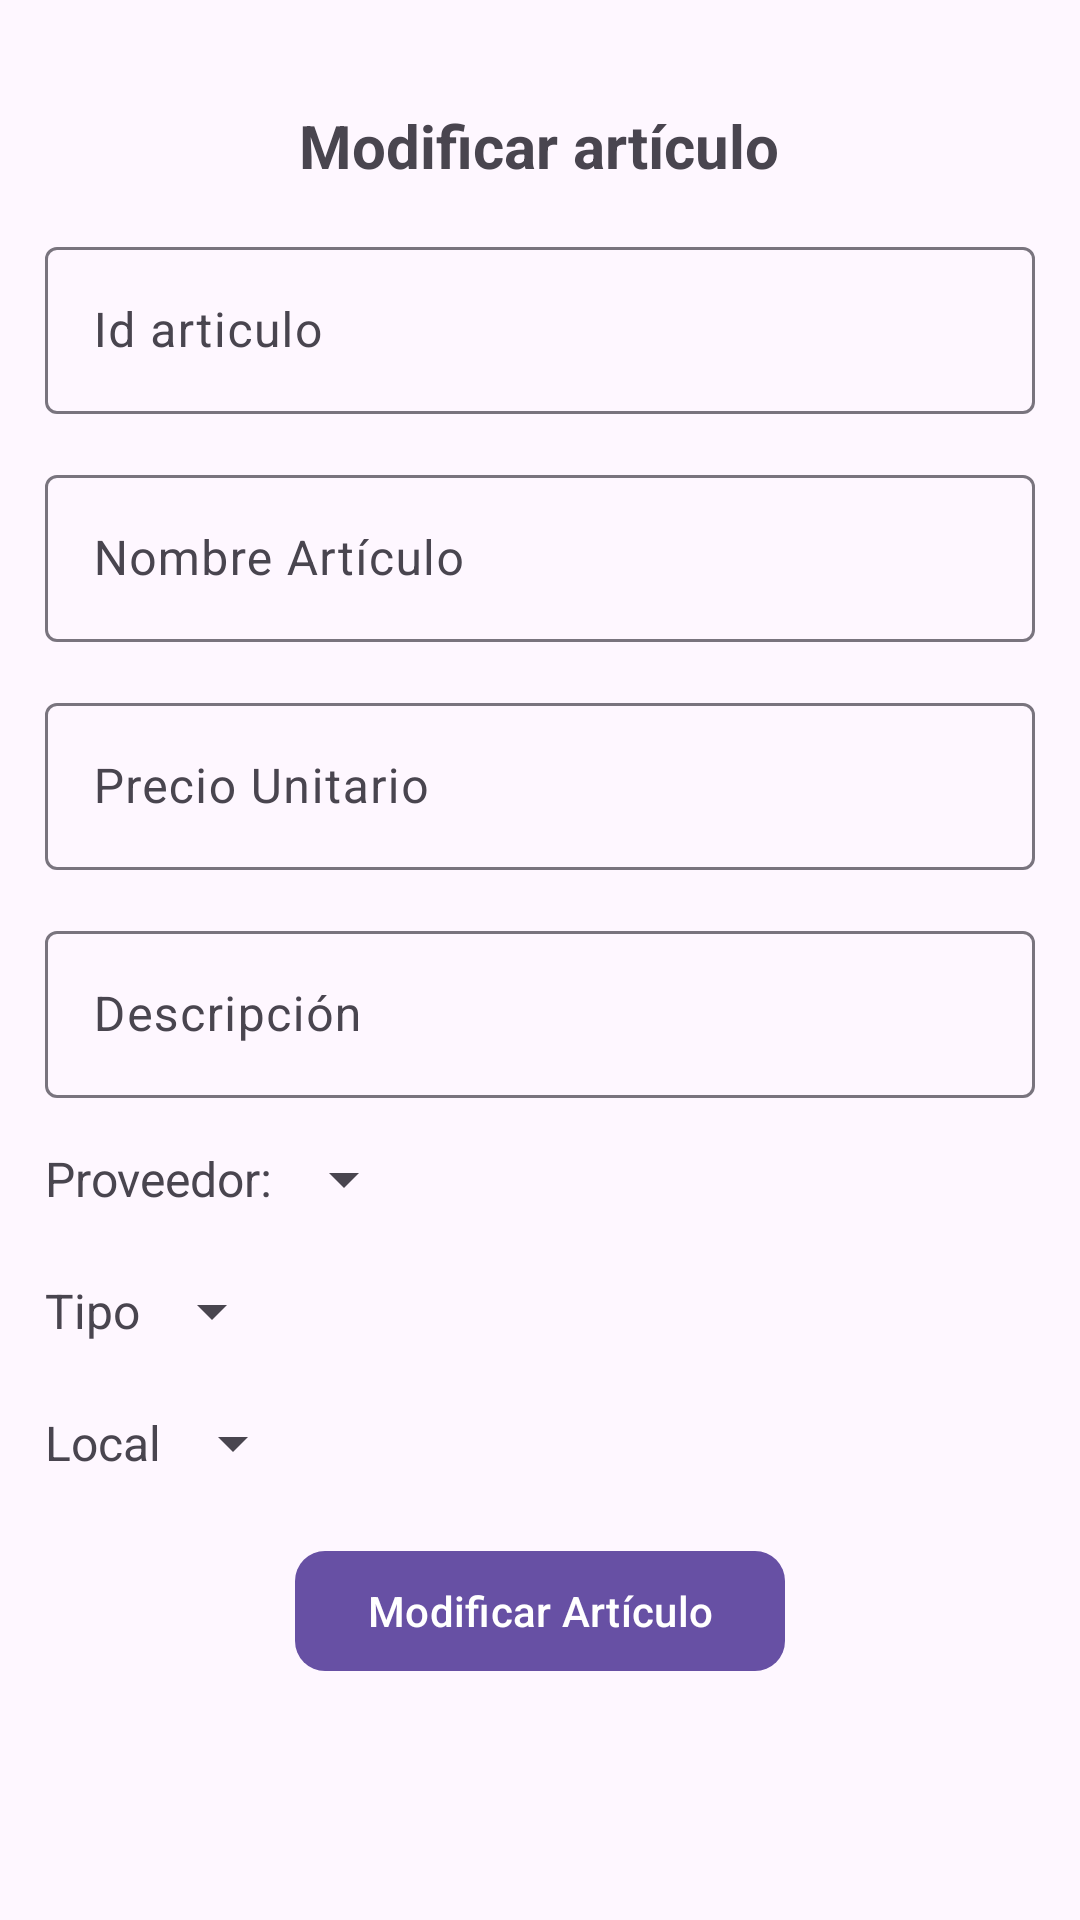

This screen was rendered from an Android layout file. Write that file and the resources it references.
<!-- AndroidManifest.xml: application theme Theme.PDMProyectoEtapa1 -->
<!-- res/layout/activity_modificar_articulo.xml -->
<ScrollView xmlns:android="http://schemas.android.com/apk/res/android"
    xmlns:app="http://schemas.android.com/apk/res-auto"
    xmlns:tools="http://schemas.android.com/tools"
    android:id="@+id/activity_modificar_articulo"
    android:layout_width="match_parent"
    android:layout_height="match_parent"
    tools:context=".ui.articulo.ModificarArticuloActivity">

    <androidx.appcompat.widget.LinearLayoutCompat
        android:layout_width="match_parent"
        android:layout_height="wrap_content"
        android:layout_marginTop="20dp"
        android:orientation="vertical"
        android:padding="15dp">

        <TextView
            android:layout_width="wrap_content"
            android:layout_height="wrap_content"
            android:layout_gravity="center"
            android:layout_marginBottom="15dp"
            android:text="@string/modificar_articulo_title"
            android:textSize="20sp"
            android:textStyle="bold" />

        
        <com.google.android.material.textfield.TextInputLayout
            android:layout_width="match_parent"
            android:layout_height="wrap_content">

            <EditText
                android:id="@+id/et_id_articulo"
                android:layout_width="match_parent"
                android:layout_height="wrap_content"
                android:autofillHints=""
                android:hint="@string/id_articulo_label"
                android:inputType="text" />

        </com.google.android.material.textfield.TextInputLayout>

        
        <com.google.android.material.textfield.TextInputLayout
            android:layout_width="match_parent"
            android:layout_height="wrap_content"
            android:layout_marginTop="15dp">

            <EditText
                android:id="@+id/et_nombre_articulo"
                android:layout_width="match_parent"
                android:layout_height="wrap_content"
                android:autofillHints=""
                android:hint="@string/nombre_articulo"
                android:inputType="text" />

        </com.google.android.material.textfield.TextInputLayout>

        
        <com.google.android.material.textfield.TextInputLayout
            android:layout_width="match_parent"
            android:layout_height="wrap_content"
            android:layout_marginTop="15dp">

            <EditText
                android:id="@+id/et_precio_unitario_articulo"
                android:layout_width="match_parent"
                android:layout_height="wrap_content"
                android:autofillHints=""
                android:hint="@string/precio_unitario_articulo"
                android:inputType="numberDecimal" />

        </com.google.android.material.textfield.TextInputLayout>

        
        <com.google.android.material.textfield.TextInputLayout
            android:layout_width="match_parent"
            android:layout_height="wrap_content"
            android:layout_marginTop="15dp">

            <EditText
                android:id="@+id/et_descripcion_articulo"
                android:layout_width="match_parent"
                android:layout_height="wrap_content"
                android:autofillHints=""
                android:hint="@string/descripcion_articulo"
                android:inputType="textMultiLine" />

        </com.google.android.material.textfield.TextInputLayout>

        
        <androidx.appcompat.widget.LinearLayoutCompat
            android:layout_width="wrap_content"
            android:layout_height="wrap_content"
            android:layout_marginTop="15dp"
            android:orientation="horizontal">

            <TextView
                android:id="@+id/textViewProveedorArticuloHint"
                android:layout_width="wrap_content"
                android:layout_height="wrap_content"
                android:layout_gravity="center_vertical"
                android:text="@string/proveedor_articulo"
                android:textSize="16sp"
                android:textStyle="normal" />

            <Spinner
                android:id="@+id/spinner_proveedor"
                android:layout_width="match_parent"
                android:layout_height="wrap_content"
                android:layout_gravity="center_vertical" />

        </androidx.appcompat.widget.LinearLayoutCompat>

        
        <androidx.appcompat.widget.LinearLayoutCompat
            android:layout_width="wrap_content"
            android:layout_height="wrap_content"
            android:layout_marginTop="20dp"
            android:orientation="horizontal">

            <TextView
                android:id="@+id/textViewTipoArticuloHint"
                android:layout_width="wrap_content"
                android:layout_height="wrap_content"
                android:layout_gravity="center_vertical"
                android:text="@string/tipo_articulo"
                android:textSize="16sp"
                android:textStyle="normal" />

            <Spinner
                android:id="@+id/spinner_tipo_articulo"
                android:layout_width="match_parent"
                android:layout_height="wrap_content"
                android:layout_gravity="center_vertical" />

        </androidx.appcompat.widget.LinearLayoutCompat>

        
        <androidx.appcompat.widget.LinearLayoutCompat
            android:layout_width="wrap_content"
            android:layout_height="wrap_content"
            android:layout_marginTop="20dp"
            android:orientation="horizontal">

            <TextView
                android:id="@+id/textViewLocalArticuloHint"
                android:layout_width="wrap_content"
                android:layout_height="wrap_content"
                android:layout_gravity="center_vertical"
                android:text="@string/local_articulo"
                android:textSize="16sp"
                android:textStyle="normal" />

            <Spinner
                android:id="@+id/spinner_sucursal"
                android:layout_width="match_parent"
                android:layout_height="wrap_content"
                android:layout_gravity="center_vertical" />

        </androidx.appcompat.widget.LinearLayoutCompat>

        
        <com.google.android.material.button.MaterialButton
            android:id="@+id/btn_guardar_articulo"
            android:layout_width="wrap_content"
            android:layout_height="wrap_content"
            android:layout_gravity="center"
            android:layout_marginTop="20dp"
            android:text="@string/boton_modificar_articulo"
            app:cornerRadius="10dp">

        </com.google.android.material.button.MaterialButton>

    </androidx.appcompat.widget.LinearLayoutCompat>

</ScrollView>
<!-- resources referenced by this layout -->
<resources>
  <string name="boton_modificar_articulo">Modificar Artículo</string>
  <string name="descripcion_articulo">Descripción</string>
  <string name="id_articulo_label">Id articulo</string>
  <string name="local_articulo">Local</string>
  <string name="modificar_articulo_title">Modificar artículo</string>
  <string name="nombre_articulo">Nombre Artículo</string>
  <string name="precio_unitario_articulo">Precio Unitario</string>
  <string name="proveedor_articulo">Proveedor:</string>
  <string name="tipo_articulo">Tipo</string>
  <style name="Theme.PDMProyectoEtapa1" parent="Base.Theme.PDMProyectoEtapa1" />
  <style name="Base.Theme.PDMProyectoEtapa1" parent="Theme.Material3.DayNight.NoActionBar">
          
          
      </style>
</resources>
